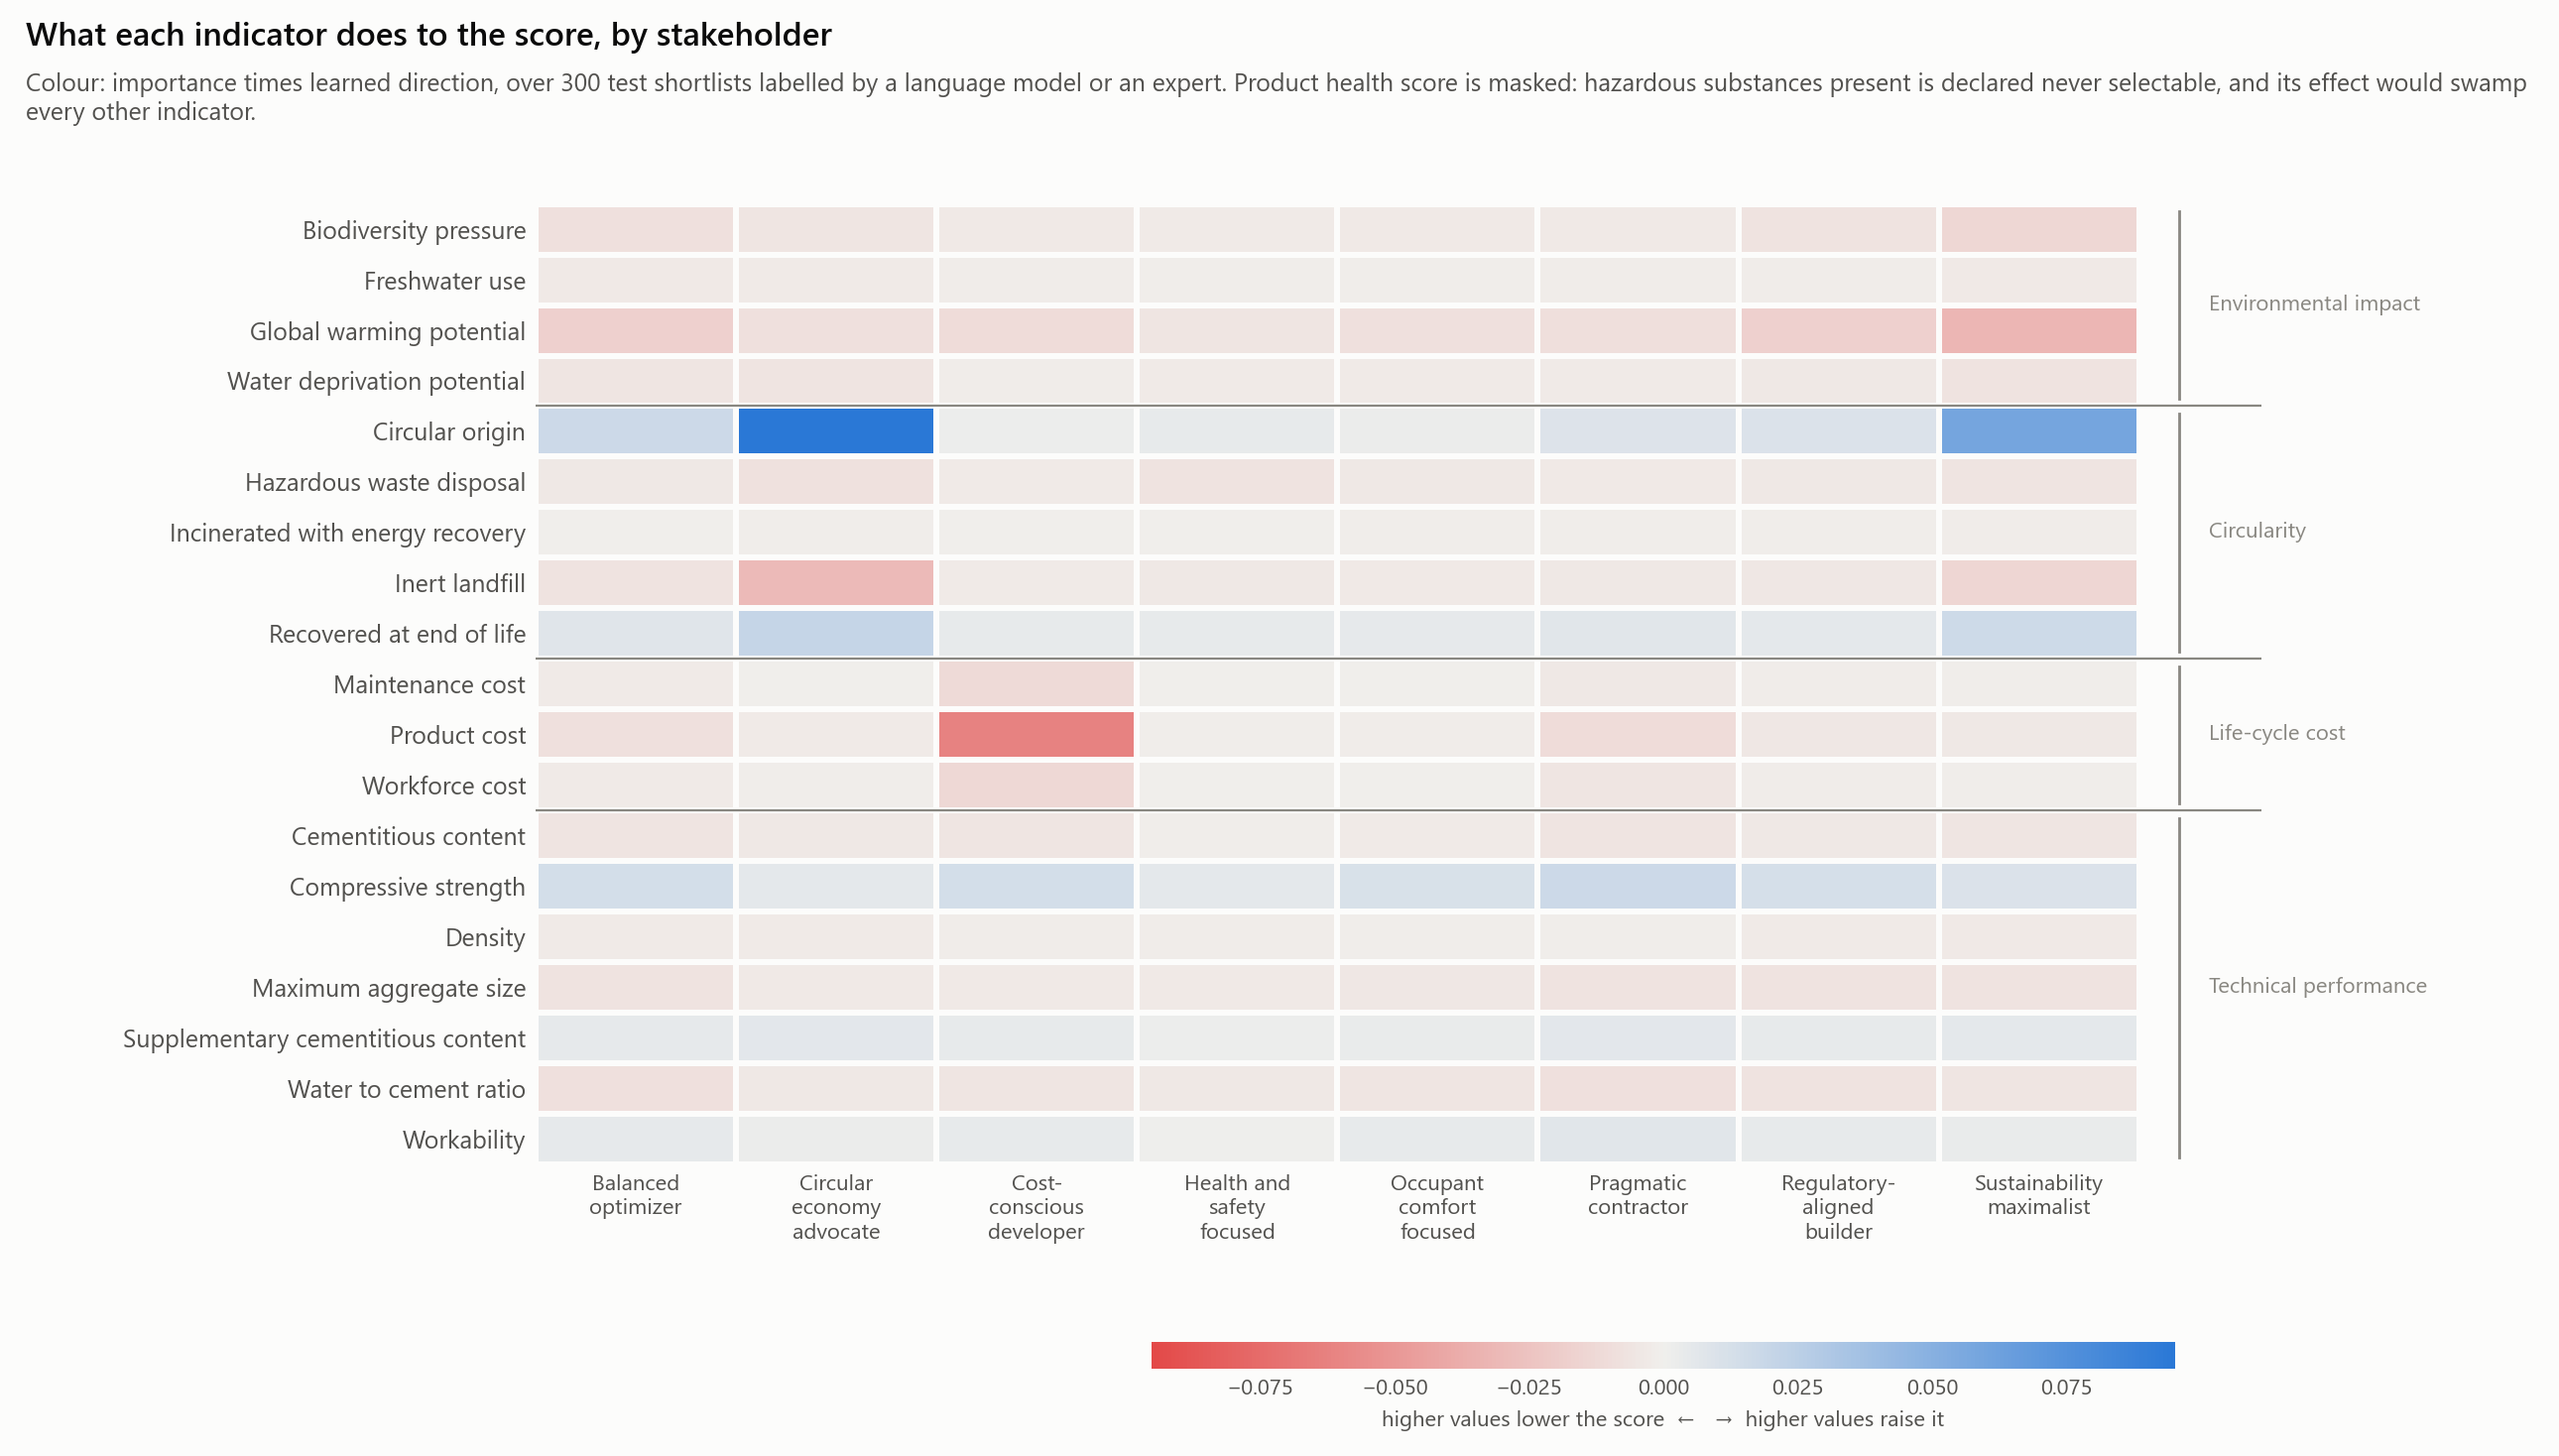

Values plotted in this chart, from the file beside it:
condition, indicator, family, importance, direction, signed, alternatives
balanced_optimizer, gwp, environmental_impact, 0.02329, -0.764, -0.0178, 1027
balanced_optimizer, wdp, environmental_impact, 0.00821, -0.696, -0.00572, 1030
balanced_optimizer, fwu, environmental_impact, 0.00709, -0.48, -0.00341, 1026
balanced_optimizer, b, environmental_impact, 0.01135, -0.735, -0.00834, 1027
balanced_optimizer, circ_orig, circularity, 0.0262, 0.659, 0.01728, 1025
balanced_optimizer, fu_recyc, circularity, 0.01611, 0.489, 0.00787, 1035
balanced_optimizer, fu_incin, circularity, 0.00378, -0.185, -0.0007, 1028
balanced_optimizer, fu_inert, circularity, 0.00941, -0.74, -0.00696, 1027
balanced_optimizer, fu_haz, circularity, 0.00914, -0.461, -0.00421, 1029
balanced_optimizer, cost_product, cost, 0.01355, -0.616, -0.00834, 1025
balanced_optimizer, cost_labour, cost, 0.00893, -0.259, -0.00231, 1030
balanced_optimizer, cost_maintenance, cost, 0.00889, -0.302, -0.00268, 1031
balanced_optimizer, health, health_safety, 0.2683, 0.816, 0.2189, 1038
balanced_optimizer, compressive_strength, performance, 0.02333, 0.584, 0.01362, 1022
balanced_optimizer, water_to_cement_ratio, performance, 0.01163, -0.705, -0.0082, 1031
balanced_optimizer, cement_content, performance, 0.01012, -0.591, -0.00598, 1032
balanced_optimizer, scm_content, performance, 0.0125, 0.412, 0.00515, 1024
balanced_optimizer, slump, performance, 0.01242, 0.361, 0.00449, 1034
balanced_optimizer, density, performance, 0.0266, -0.089, -0.00236, 1025
balanced_optimizer, d_max, performance, 0.01076, -0.681, -0.00733, 1030
circular_economy_advocate, gwp, environmental_impact, 0.01412, -0.613, -0.00865, 1027
circular_economy_advocate, wdp, environmental_impact, 0.01199, -0.509, -0.00611, 1030
circular_economy_advocate, fwu, environmental_impact, 0.0099, -0.245, -0.00243, 1026
circular_economy_advocate, b, environmental_impact, 0.00989, -0.579, -0.00573, 1027
circular_economy_advocate, circ_orig, circularity, 0.1188, 0.801, 0.09512, 1025
circular_economy_advocate, fu_recyc, circularity, 0.02949, 0.686, 0.02024, 1035
circular_economy_advocate, fu_incin, circularity, 0.00597, -0.174, -0.00104, 1028
circular_economy_advocate, fu_inert, circularity, 0.04188, -0.726, -0.03039, 1027
circular_economy_advocate, fu_haz, circularity, 0.01795, -0.446, -0.00801, 1029
circular_economy_advocate, cost_product, cost, 0.00936, -0.28, -0.00262, 1025
circular_economy_advocate, cost_labour, cost, 0.00903, -0.085, -0.00077, 1030
circular_economy_advocate, cost_maintenance, cost, 0.00897, -0.063, -0.00057, 1031
circular_economy_advocate, health, health_safety, 0.168, 0.698, 0.1173, 1038
circular_economy_advocate, compressive_strength, performance, 0.01475, 0.365, 0.00539, 1022
circular_economy_advocate, water_to_cement_ratio, performance, 0.00739, -0.508, -0.00376, 1031
circular_economy_advocate, cement_content, performance, 0.00825, -0.472, -0.00389, 1032
circular_economy_advocate, scm_content, performance, 0.01454, 0.444, 0.00646, 1024
circular_economy_advocate, slump, performance, 0.01138, 0.246, 0.00281, 1034
circular_economy_advocate, density, performance, 0.019, -0.127, -0.00242, 1025
circular_economy_advocate, d_max, performance, 0.00718, -0.498, -0.00357, 1030
cost_conscious_developer, gwp, environmental_impact, 0.01632, -0.655, -0.01068, 1027
cost_conscious_developer, wdp, environmental_impact, 0.0039, -0.547, -0.00213, 1030
cost_conscious_developer, fwu, environmental_impact, 0.00494, -0.313, -0.00155, 1026
cost_conscious_developer, b, environmental_impact, 0.00594, -0.622, -0.00369, 1027
cost_conscious_developer, circ_orig, circularity, 0.01367, 0.124, 0.0017, 1025
cost_conscious_developer, fu_recyc, circularity, 0.01349, 0.305, 0.00412, 1035
cost_conscious_developer, fu_incin, circularity, 0.00283, -0.258, -0.00073, 1028
cost_conscious_developer, fu_inert, circularity, 0.0047, -0.624, -0.00293, 1027
cost_conscious_developer, fu_haz, circularity, 0.00657, -0.441, -0.0029, 1029
cost_conscious_developer, cost_product, cost, 0.09612, -0.647, -0.06215, 1025
cost_conscious_developer, cost_labour, cost, 0.03845, -0.338, -0.01301, 1030
cost_conscious_developer, cost_maintenance, cost, 0.03909, -0.316, -0.01236, 1031
cost_conscious_developer, health, health_safety, 0.2183, 0.715, 0.156, 1038
cost_conscious_developer, compressive_strength, performance, 0.02352, 0.588, 0.01384, 1022
cost_conscious_developer, water_to_cement_ratio, performance, 0.00872, -0.609, -0.00531, 1031
cost_conscious_developer, cement_content, performance, 0.00967, -0.561, -0.00543, 1032
cost_conscious_developer, scm_content, performance, 0.01175, 0.316, 0.00372, 1024
cost_conscious_developer, slump, performance, 0.01327, 0.294, 0.0039, 1034
cost_conscious_developer, density, performance, 0.03236, -0.052, -0.00168, 1025
cost_conscious_developer, d_max, performance, 0.00803, -0.372, -0.00299, 1030
... 100 more rows
